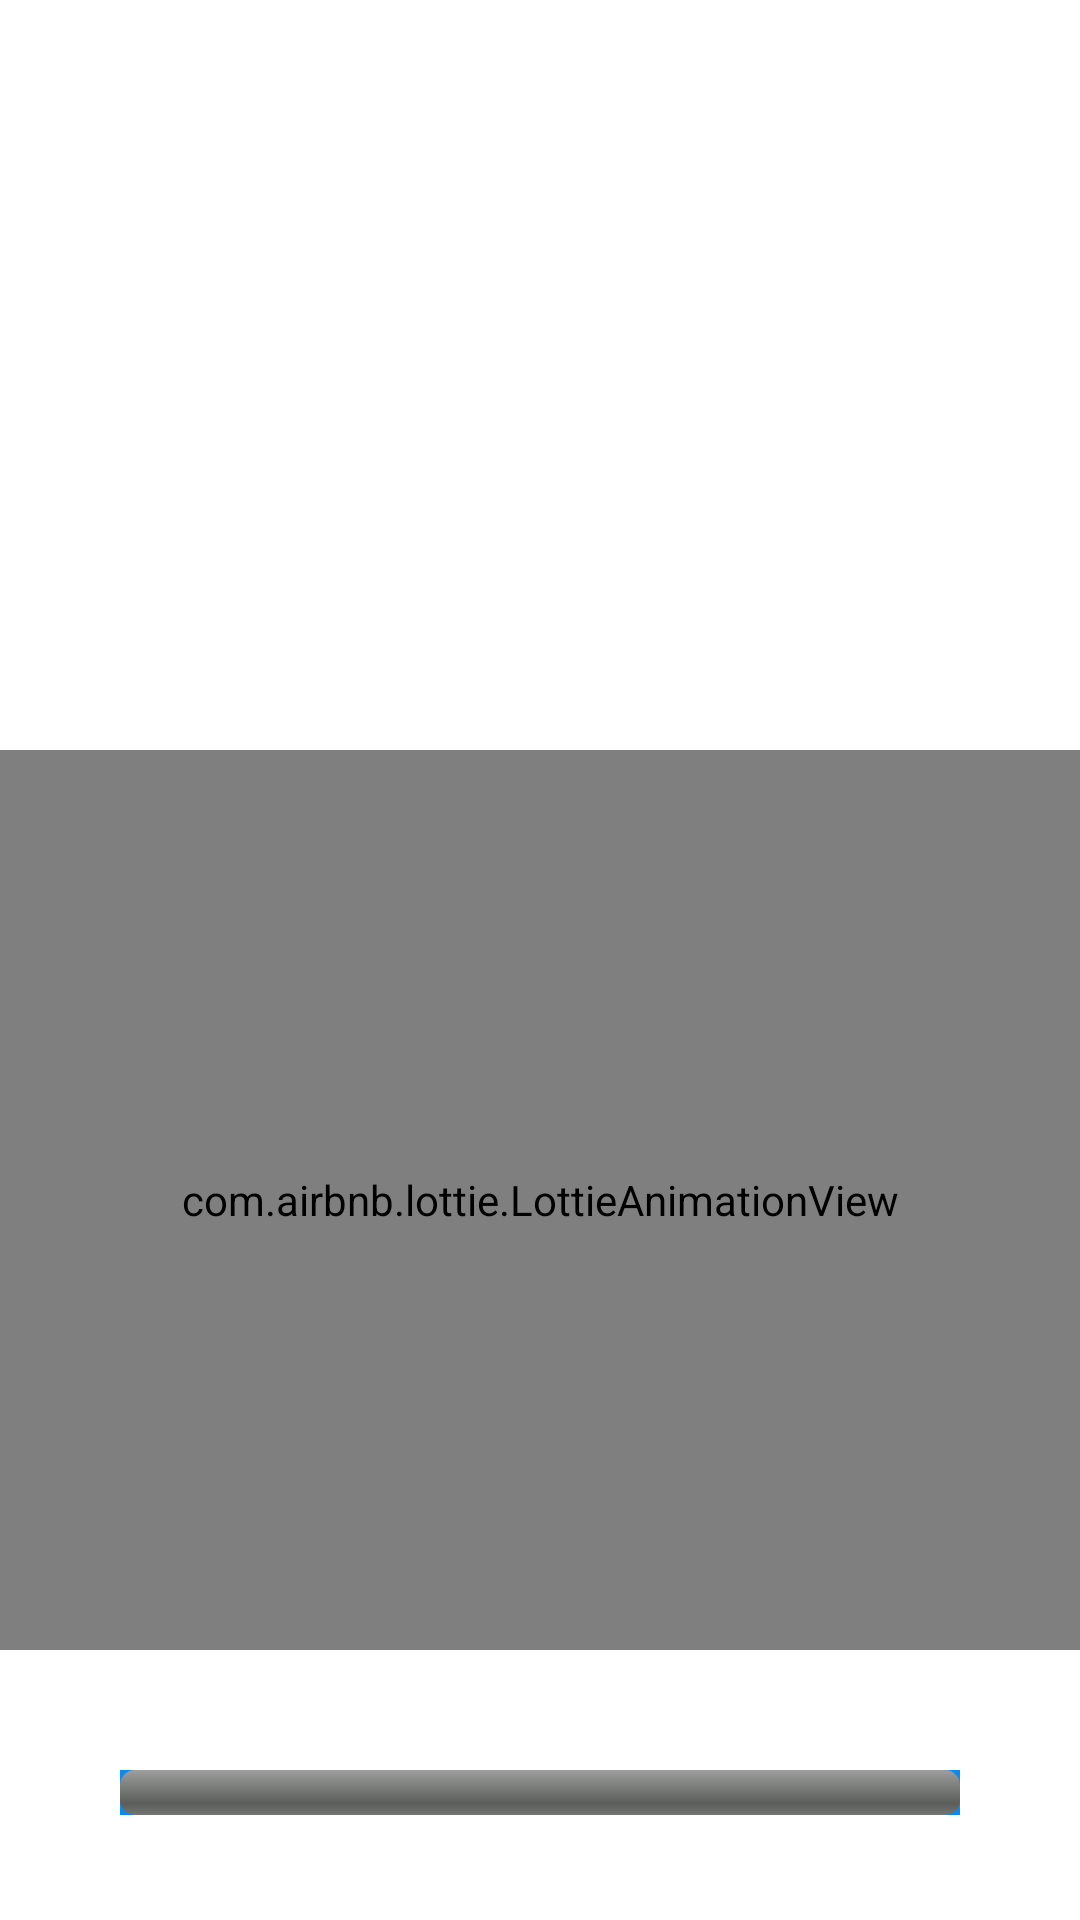

Android layout source for this screen:
<!-- AndroidManifest.xml: application theme Theme.Practicechallenge_3 -->
<!-- res/layout/activity_splash_screen.xml -->
<?xml version="1.0" encoding="utf-8"?>
<LinearLayout xmlns:android="http://schemas.android.com/apk/res/android"
    xmlns:app="http://schemas.android.com/apk/res-auto"
    xmlns:tools="http://schemas.android.com/tools"
    android:layout_width="match_parent"
    android:layout_height="match_parent"
    tools:context=".Splash_screen"
    android:orientation="vertical"
    android:background="@drawable/bg_splash"
    >


    <ImageView
        android:layout_width="match_parent"
        android:layout_height="200dp"
        android:src="@drawable/traviling"
        android:layout_marginTop="50dp"
        />


        <com.airbnb.lottie.LottieAnimationView
            android:id="@+id/lottiAnimView"
            android:layout_width="match_parent"
            android:layout_height="300dp"
            app:lottie_rawRes="@raw/anim_spl"
            app:lottie_autoPlay="true"
            />

    <ProgressBar
        android:layout_width="match_parent"
        android:layout_height="15dp"
        android:id="@+id/progressBar"
        style="@android:style/Widget.ProgressBar.Horizontal"
        android:progressTint="#EA0B0B"
        android:background="#0A89EF"
        android:layout_margin="40dp"
        />

</LinearLayout>
<!-- resources referenced by this layout -->
<resources>
  <style name="Theme.Practicechallenge_3" parent="Theme.MaterialComponents.DayNight.DarkActionBar">
          
          <item name="colorPrimary">@color/purple_500</item>
          <item name="colorPrimaryVariant">@color/purple_700</item>
          <item name="colorOnPrimary">@color/white</item>
          
          <item name="colorSecondary">@color/teal_200</item>
          <item name="colorSecondaryVariant">@color/teal_700</item>
          <item name="colorOnSecondary">@color/black</item>
          
          <item name="android:statusBarColor" tools:targetApi="l">?attr/colorPrimaryVariant</item>
          
      </style>
  <!-- not gathered from this repository: default colours our renderer supplied (Android Studio template values) -->
  <color name="purple_500">#FF6200EE</color>
  <color name="purple_700">#FF3700B3</color>
  <color name="teal_200">#FF03DAC5</color>
  <color name="teal_700">#FF018786</color>
  <color name="black">#FF000000</color>
  <color name="white">#FFFFFFFF</color>
</resources>
